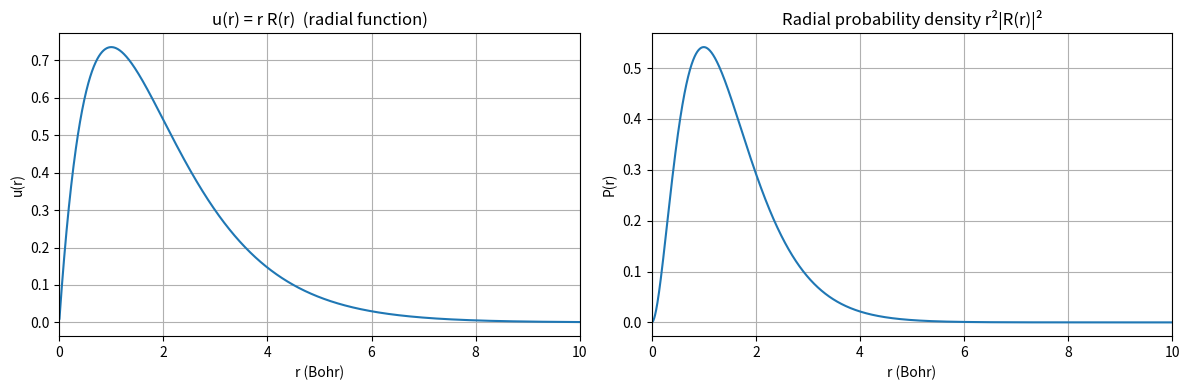

Recreate this plot in Python.
"""Hydrogen atom ground state from the radial Schrödinger equation (finite differences).

Atomic units (hbar = m = e = 1). With u(r) = r R(r) the s-wave (l = 0) equation is

    [ -1/2 d^2/dr^2 - 1/r ] u(r) = E u(r),   u(0) = 0,  u(r_max) = 0

The Hamiltonian is tridiagonal, so it is solved with `eigh_tridiagonal`.
Exact energies are E_n = -1/(2 n^2) Hartree.
"""
import numpy as np
import matplotlib.pyplot as plt
from scipy.linalg import eigh_tridiagonal
from scipy.constants import physical_constants

hartree_to_eV = physical_constants["Hartree energy in eV"][0]

# ---------------------------------------------------------------
# Grid: r_i = i*dr, i = 1..N. The boundary points r = 0 and
# r = r_max (where u = 0) are excluded from the unknowns.
# ---------------------------------------------------------------
r_max = 50.0   # Bohr radii (a0)
N = 10000      # grid points
dr = r_max / (N + 1)
r = dr * np.arange(1, N + 1)

# ---------------------------------------------------------------
# H = -1/2 d2/dr2 - 1/r  ->  tridiagonal matrix
# ---------------------------------------------------------------
diagonal = 1.0 / dr**2 - 1.0 / r
off_diagonal = np.full(N - 1, -0.5 / dr**2)

k = 5  # number of lowest states
eigvals, eigvecs = eigh_tridiagonal(diagonal, off_diagonal, select="i", select_range=(0, k - 1))

E0_hartree = eigvals[0]
print(f"\nNumerical ground state energy: {E0_hartree:.8f} Hartree = {E0_hartree * hartree_to_eV:.6f} eV")
print(f"Analytical exact value:       -0.50000000 Hartree = {-0.5 * hartree_to_eV:.6f} eV\n")

print("n   numerical (Hartree)   exact (Hartree)")
for n, E in enumerate(eigvals, start=1):
    print(f"{n}   {E:+.8f}         {-0.5 / n**2:+.8f}")

# ---------------------------------------------------------------
# Normalise u(r) and compute R(r) = u/r
# ---------------------------------------------------------------
u = eigvecs[:, 0]
u = u / np.sqrt(np.sum(np.abs(u) ** 2) * dr)
R = u / r

# ---------------------------------------------------------------
# Plot
# ---------------------------------------------------------------
plt.figure(figsize=(12, 4))

plt.subplot(1, 2, 1)
plt.plot(r, np.abs(u))
plt.xlim(0, 10)
plt.title("u(r) = r R(r)  (radial function)")
plt.xlabel("r (Bohr)")
plt.ylabel("u(r)")
plt.grid(True)

plt.subplot(1, 2, 2)
plt.plot(r, r**2 * np.abs(R) ** 2)
plt.xlim(0, 10)
plt.title("Radial probability density r²|R(r)|²")
plt.xlabel("r (Bohr)")
plt.ylabel("P(r)")
plt.grid(True)

plt.tight_layout()
plt.show()
